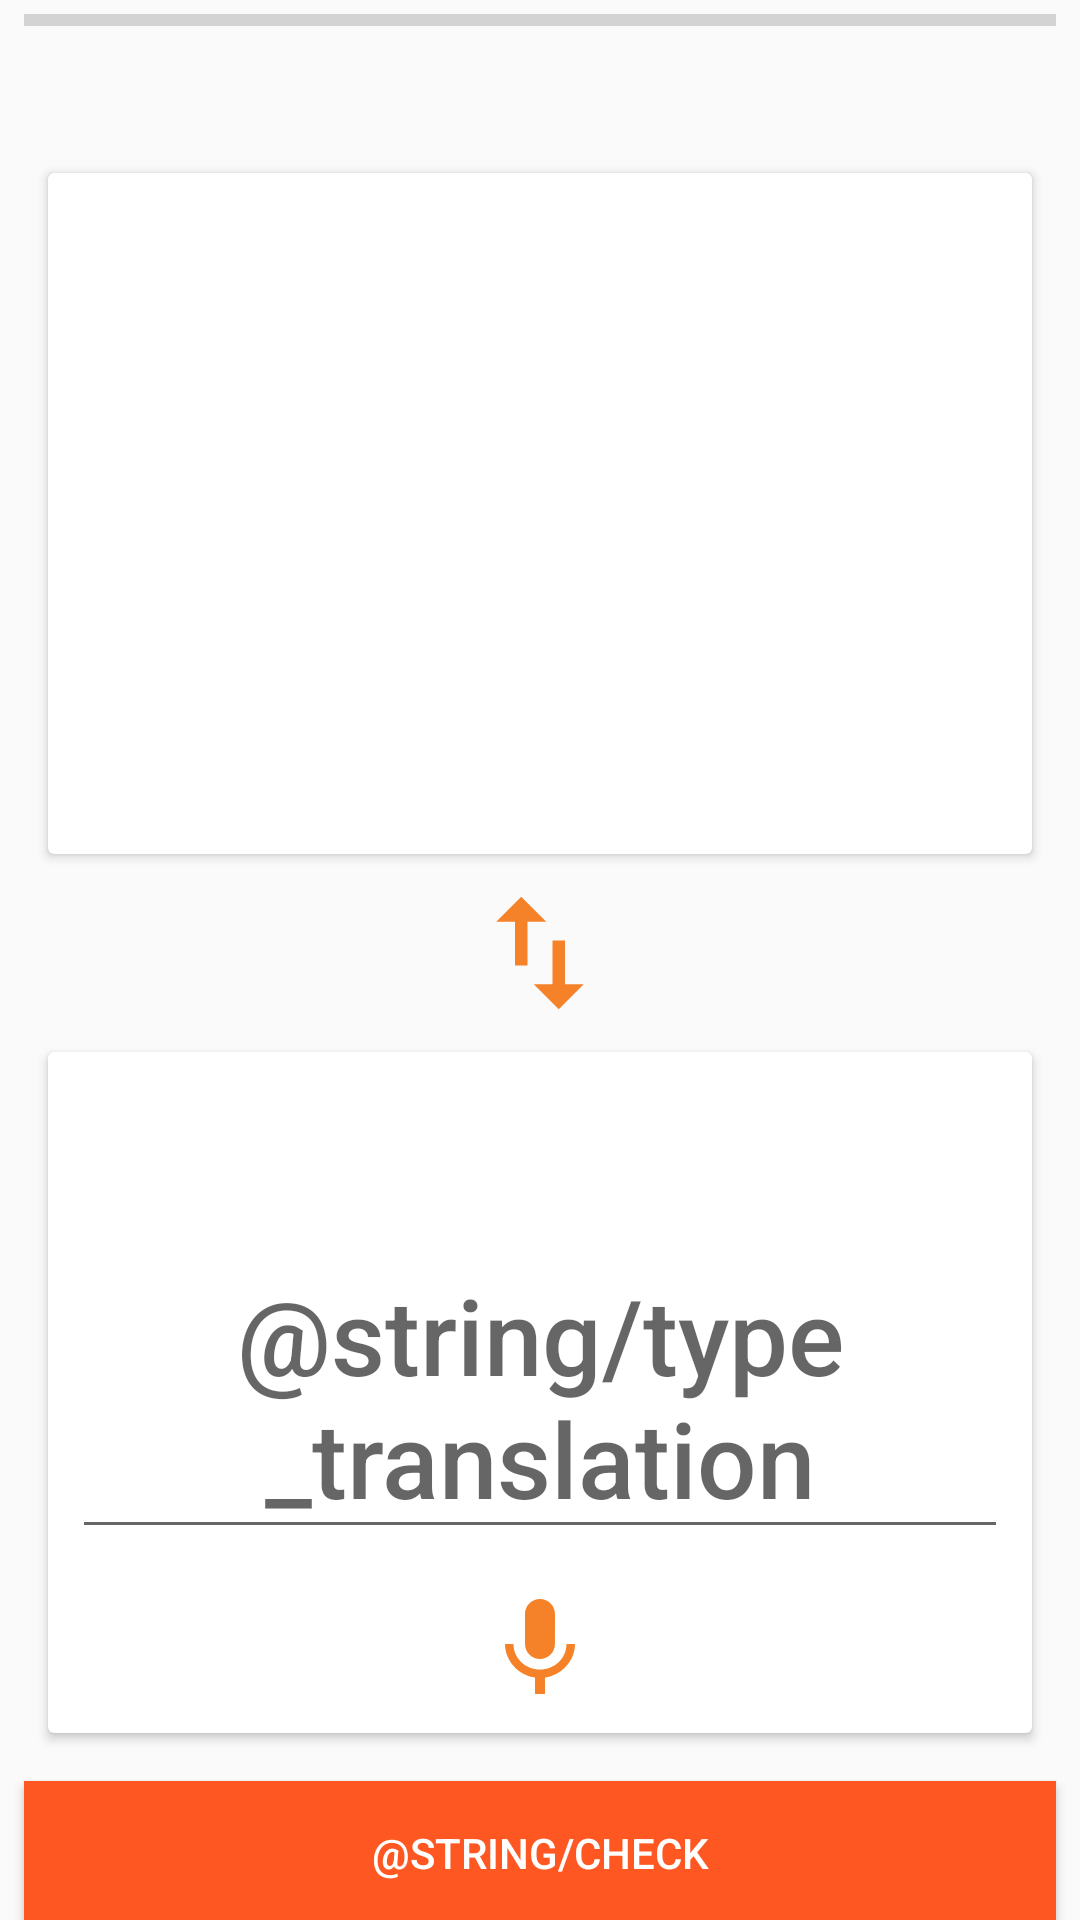

Here is an Android app screen rendered from its layout file. Give the layout XML and the strings, colors and styles it references.
<!-- AndroidManifest.xml: application theme AppTheme -->
<!-- res/layout/activity_flashcard.xml -->
<?xml version="1.0" encoding="utf-8"?>
<androidx.constraintlayout.widget.ConstraintLayout xmlns:android="http://schemas.android.com/apk/res/android"
    xmlns:app="http://schemas.android.com/apk/res-auto"
    xmlns:tools="http://schemas.android.com/tools"
    android:layout_width="match_parent"
    android:layout_height="match_parent"
    tools:context=".activities.FlashCardActivity">

    <LinearLayout
        android:id="@+id/linearLayout"
        android:layout_width="match_parent"
        android:layout_height="536dp"
        android:layout_marginStart="8dp"
        android:layout_marginTop="8dp"
        android:layout_marginEnd="8dp"
        android:layout_marginBottom="8dp"
        android:orientation="vertical"
        app:layout_constraintBottom_toTopOf="@+id/check"
        app:layout_constraintEnd_toEndOf="parent"
        app:layout_constraintHorizontal_bias="0.5"
        app:layout_constraintStart_toStartOf="parent"
        app:layout_constraintTop_toBottomOf="@+id/progress_text">


        <androidx.cardview.widget.CardView
            android:id="@+id/pattern_cv"
            android:layout_width="match_parent"
            android:layout_height="match_parent"
            android:layout_marginStart="8dp"
            android:layout_marginTop="8dp"
            android:layout_marginEnd="8dp"
            android:layout_marginBottom="8dp"
            android:layout_weight="0.35">

            <TextView
                android:id="@+id/pattern_flag"
                android:layout_width="wrap_content"
                android:layout_margin="8dp"
                android:layout_height="wrap_content"
                android:layout_gravity="top|end"
                android:textSize="35sp" />

            <TextView
                android:id="@+id/pattern_word"
                android:layout_width="wrap_content"
                android:layout_height="wrap_content"
                android:layout_gravity="center_horizontal|center_vertical"
                android:ellipsize="end"
                android:maxLength="55"
                android:layout_margin="8dp"
                android:maxLines="3"
                android:gravity="center"
                android:textAppearance="@style/Base.TextAppearance.AppCompat.Title"
                android:textSize="35sp" />
        </androidx.cardview.widget.CardView>

        <ImageView
            android:layout_width="50dp"
            android:layout_height="50dp"
            android:layout_gravity="center_vertical|center_horizontal"
            android:layout_marginStart="8dp"
            android:layout_marginEnd="8dp"
            app:srcCompat="@drawable/ic_import_export" />

        <androidx.cardview.widget.CardView
            android:id="@+id/target_cv"
            android:layout_width="match_parent"
            android:layout_height="match_parent"
            android:layout_marginStart="8dp"
            android:layout_marginTop="8dp"
            android:layout_marginEnd="8dp"
            android:layout_marginBottom="8dp"
            android:layout_weight="0.35">

            <TextView
                android:id="@+id/target_flag"
                android:layout_width="wrap_content"
                android:layout_margin="8dp"
                android:layout_height="wrap_content"
                android:layout_gravity="top|end"
                android:textSize="35sp" />

            <EditText
                android:id="@+id/target_word"
                android:layout_width="match_parent"
                android:layout_height="wrap_content"
                android:layout_gravity="center_horizontal|center_vertical"
                android:ellipsize="end"
                android:layout_margin="8dp"
                android:gravity="center_horizontal|center_vertical"
                android:hint="@string/type_translation"
                android:textAppearance="@style/Base.TextAppearance.AppCompat.Title"
                android:textSize="35sp" />

            <ImageButton
                android:id="@+id/speech2text"
                android:layout_width="40dp"
                android:layout_height="40dp"
                android:layout_gravity="bottom|center_horizontal"
                android:layout_margin="8dp"
                android:background="@color/icons"
                android:onClick="convertToText"
                android:scaleType="fitXY"
                app:srcCompat="@drawable/ic_mic" />
        </androidx.cardview.widget.CardView>

    </LinearLayout>

    <Button
        android:id="@+id/check"
        android:layout_width="0dp"
        android:layout_height="wrap_content"
        android:layout_marginStart="8dp"
        android:layout_marginEnd="8dp"
        android:layout_marginBottom="8dp"
        android:background="@color/primary"
        android:onClick="checkCurrent"
        android:text="@string/check"
        android:textColor="@color/icons"
        app:layout_constraintBottom_toBottomOf="parent"
        app:layout_constraintEnd_toEndOf="parent"
        app:layout_constraintHorizontal_bias="0.5"
        app:layout_constraintStart_toStartOf="parent"
        app:layout_constraintTop_toBottomOf="@+id/linearLayout" />

    <ProgressBar
        android:id="@+id/progress_bar"
        style="?android:attr/progressBarStyleHorizontal"
        android:layout_width="0dp"
        android:layout_height="wrap_content"
        android:layout_marginStart="8dp"
        android:layout_marginTop="8dp"
        android:layout_marginEnd="8dp"
        android:max="100"
        app:layout_constraintBottom_toTopOf="@+id/progress_text"
        app:layout_constraintEnd_toEndOf="parent"
        app:layout_constraintHorizontal_bias="0.5"
        app:layout_constraintStart_toStartOf="parent"
        app:layout_constraintTop_toTopOf="parent" />

    <TextView
        android:id="@+id/progress_text"
        android:layout_width="wrap_content"
        android:layout_height="wrap_content"
        android:layout_marginStart="8dp"
        android:layout_marginTop="8dp"
        android:layout_marginEnd="8dp"
        app:layout_constraintBottom_toTopOf="@+id/linearLayout"
        app:layout_constraintEnd_toEndOf="parent"
        app:layout_constraintHorizontal_bias="0.5"
        app:layout_constraintStart_toStartOf="parent"
        app:layout_constraintTop_toBottomOf="@+id/progress_bar" />
</androidx.constraintlayout.widget.ConstraintLayout>
<!-- resources referenced by this layout -->
<resources>
  <color name="icons">#FFFFFF</color>
  <color name="primary">#ff5722</color>
  <!-- drawable ic_import_export (drawable) -->
  <vector android:height="24dp" android:tint="#F58229"
      android:viewportHeight="24.0" android:viewportWidth="24.0"
      android:width="24dp" xmlns:android="http://schemas.android.com/apk/res/android">
      <path android:fillColor="#FF000000" android:pathData="M9,3L5,6.99h3L8,14h2L10,6.99h3L9,3zM16,17.01L16,10h-2v7.01h-3L15,21l4,-3.99h-3z"/>
  </vector>
  <!-- drawable ic_mic (drawable) -->
  <vector android:height="24dp" android:tint="#F58229"
      android:viewportHeight="24.0" android:viewportWidth="24.0"
      android:width="24dp" xmlns:android="http://schemas.android.com/apk/res/android">
      <path android:fillColor="#FF000000" android:pathData="M12,14c1.66,0 2.99,-1.34 2.99,-3L15,5c0,-1.66 -1.34,-3 -3,-3S9,3.34 9,5v6c0,1.66 1.34,3 3,3zM17.3,11c0,3 -2.54,5.1 -5.3,5.1S6.7,14 6.7,11L5,11c0,3.41 2.72,6.23 6,6.72L11,21h2v-3.28c3.28,-0.48 6,-3.3 6,-6.72h-1.7z"/>
  </vector>
  <style name="AppTheme" parent="Theme.AppCompat.Light.NoActionBar">
          
          <item name="colorPrimary">@color/primary</item>
  
          
          <item name="colorPrimaryDark">@color/primary_dark</item>
  
          
          <item name="colorAccent">@color/accent</item>
      </style>
  <color name="primary_dark">#E64A19</color>
  <color name="accent">#FF5252</color>
</resources>
